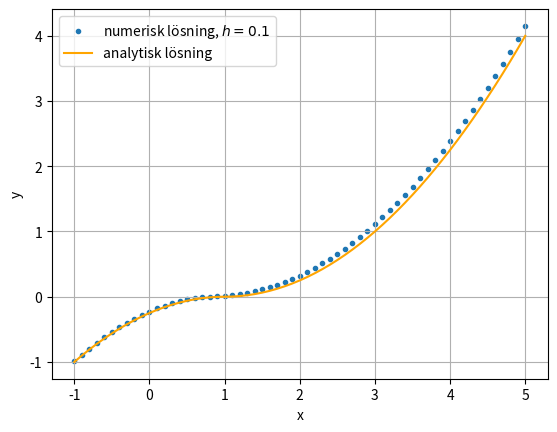

This figure's Python source:
import numpy as np
import matplotlib.pyplot as plt
import time

def tic():
    return time.time()

def toc(start_time):
    end_time = time.time()
    return end_time - start_time

def y(x,c):
    if x>-c:
        return ((x+c)/2)**2
    else:
        return -((x+c)/2)**2

def f(x, y):
    return float(np.sqrt(abs(y)))

def euler(step_size, f, starty, startx, stopx):
    dx = step_size
    n = round(abs(stopx - startx) / dx)
    x = [startx]
    y = [starty+1e-2]
    for k in range(n):
        next_x = x[-1]+dx
        next_y = y[-1]+ dx*f(x[-1],y[-1])
        x.append(next_x)
        y.append(next_y)
    # for a, b in zip(x, y):
    #     print(round(a, 2), round(b, 2))
    return x,y


x1,y1 = euler(0.01, f, -9/4, 0, 5)
x2,y2 = euler(0.1, f, -1, -1, 5)

plt.grid(True)
# plt.plot(x1, y1)
plt.scatter(x2,y2, marker=".", label=r"numerisk lösning, $h=0.1$")
plt.plot(x2,[y(np.array(x),-1) for x in x2],color="orange", label=r"analytisk lösning")
plt.xlabel('x')
plt.ylabel('y')
plt.legend()
plt.show()




# def eulery(step_size, f, starty,startx, stopy):
#     tau = 10**-4
#     dx = step_size
#     x = [startx]
#     y = [starty]
#     k = 0
#     while abs(y[k]-stopy)>tau:
#         y.append(x[k])
#         x.append(y[k])
#         y[k+1] = y[k]+f(x[k],y[k])*dx
#         x[k+1] += dx
#         k+=1
#     plt.plot(x,y)
#     plt.show()
#     for a,b in zip(x,y):
#         print(round(a,2),round(b,2))

# def euler(step_size, f, startx, starty, stopx):
#     num_steps = round(abs(stopx - startx) / step_size)
#     x = np.linspace(startx, stopx, num=num_steps)
#     y = np.zeros_like(x)
#     y[0] = starty

#     for k in range(1, num_steps):
#         y[k] = y[k - 1] + f(x[k - 1], y[k - 1]) * step_size

#     plt.plot(x, y)
#     plt.xlabel('x')
#     plt.ylabel('y')
#     plt.title('Euler Method Approximation')
#     plt.grid(True)
#     plt.show()
# euler(0.01, f, -1, -1, 5)
# def backward_euler(step_size, f, start_y, start_x, stop_x):
#     dx = step_size
#     n = round(abs(stop_x - start_x) / dx)
#     x = [float(dx * e) + start_x for e in list(range(n))]
#     y = [start_y]

#     for k in range(1, n):
#         x_k = x[k]
#         y_k_prev = y[k - 1]
#         y_k = y_k_prev + dx * f(x_k, y_k_prev)

#         y.append(y_k)

#     plt.plot(x, y)
#     plt.show()
#     print(x)

def runge_kutta(step_size, f, start_y, start_x, stop_x):
    dx = step_size
    n = round(abs(stop_x - start_x) / dx)
    x = [float(dx * e) + start_x for e in list(range(n))]
    y = [-start_y] * n

    for k in range(n):
        if k == 0:
            continue
        x_k = x[k - 1]
        y_k = y[k - 1]
        k1 = dx * f(x_k, y_k)
        k2 = dx * f(x_k + dx / 2, y_k + k1 / 2)
        k3 = dx * f(x_k + dx / 2, y_k + k2 / 2)
        k4 = dx * f(x_k + dx, y_k + k3)
        y[k] = y_k + (k1 + 2 * k2 + 2 * k3 + k4) / 6

    plt.plot(x, y)
    plt.show()
    print(x)

# runge_kutta(0.001,f,12.5,-5,5)

# backward_euler(0.01,f,-1,-1,0)
# eulery(0.01,f,-1,-1,0)

# import numpy as np
# import matplotlib.pyplot as plt


# def f(x, y):
#     return np.sqrt(abs(y))

# def euler_method(f, x0, y0, h, x_end):
#     y = y0
#     x = x0
#     back_x_values = [x0]
#     back_y_values = [y0]

#     while x>-x_end:
#         y-=h * f(x,y)
#         x-=h
#         back_x_values.append(x)
#         back_y_values.append(y)
    
#     x_values = back_x_values[::-1]
#     print(x_values)
#     y_values = back_y_values[::-1]
#     while x < x_end:
#         y = y + h * f(x, y)
#         # print(y)
#         x = x + h
#         x_values.append(x)
#         y_values.append(y)

#     return x_values, y_values


# def plot(method,x0,y0,x_end):
#     h = 0.1
#     x_values, y_values = method(f, x0, y0, h, x_end)
#     plt.plot(x_values, y_values, label='Approximate Solution', color='b')
#     plt.xlabel('x')
#     plt.ylabel('y')
#     # plt.title('Euler\'s Method for y\' = f(x, y)')
#     plt.grid()
#     plt.legend()
#     plt.show()
#     # for a,b in zip(x_values,y_values):
#         # print(a,b)

# plot(euler_method,0,-9/4,15)
